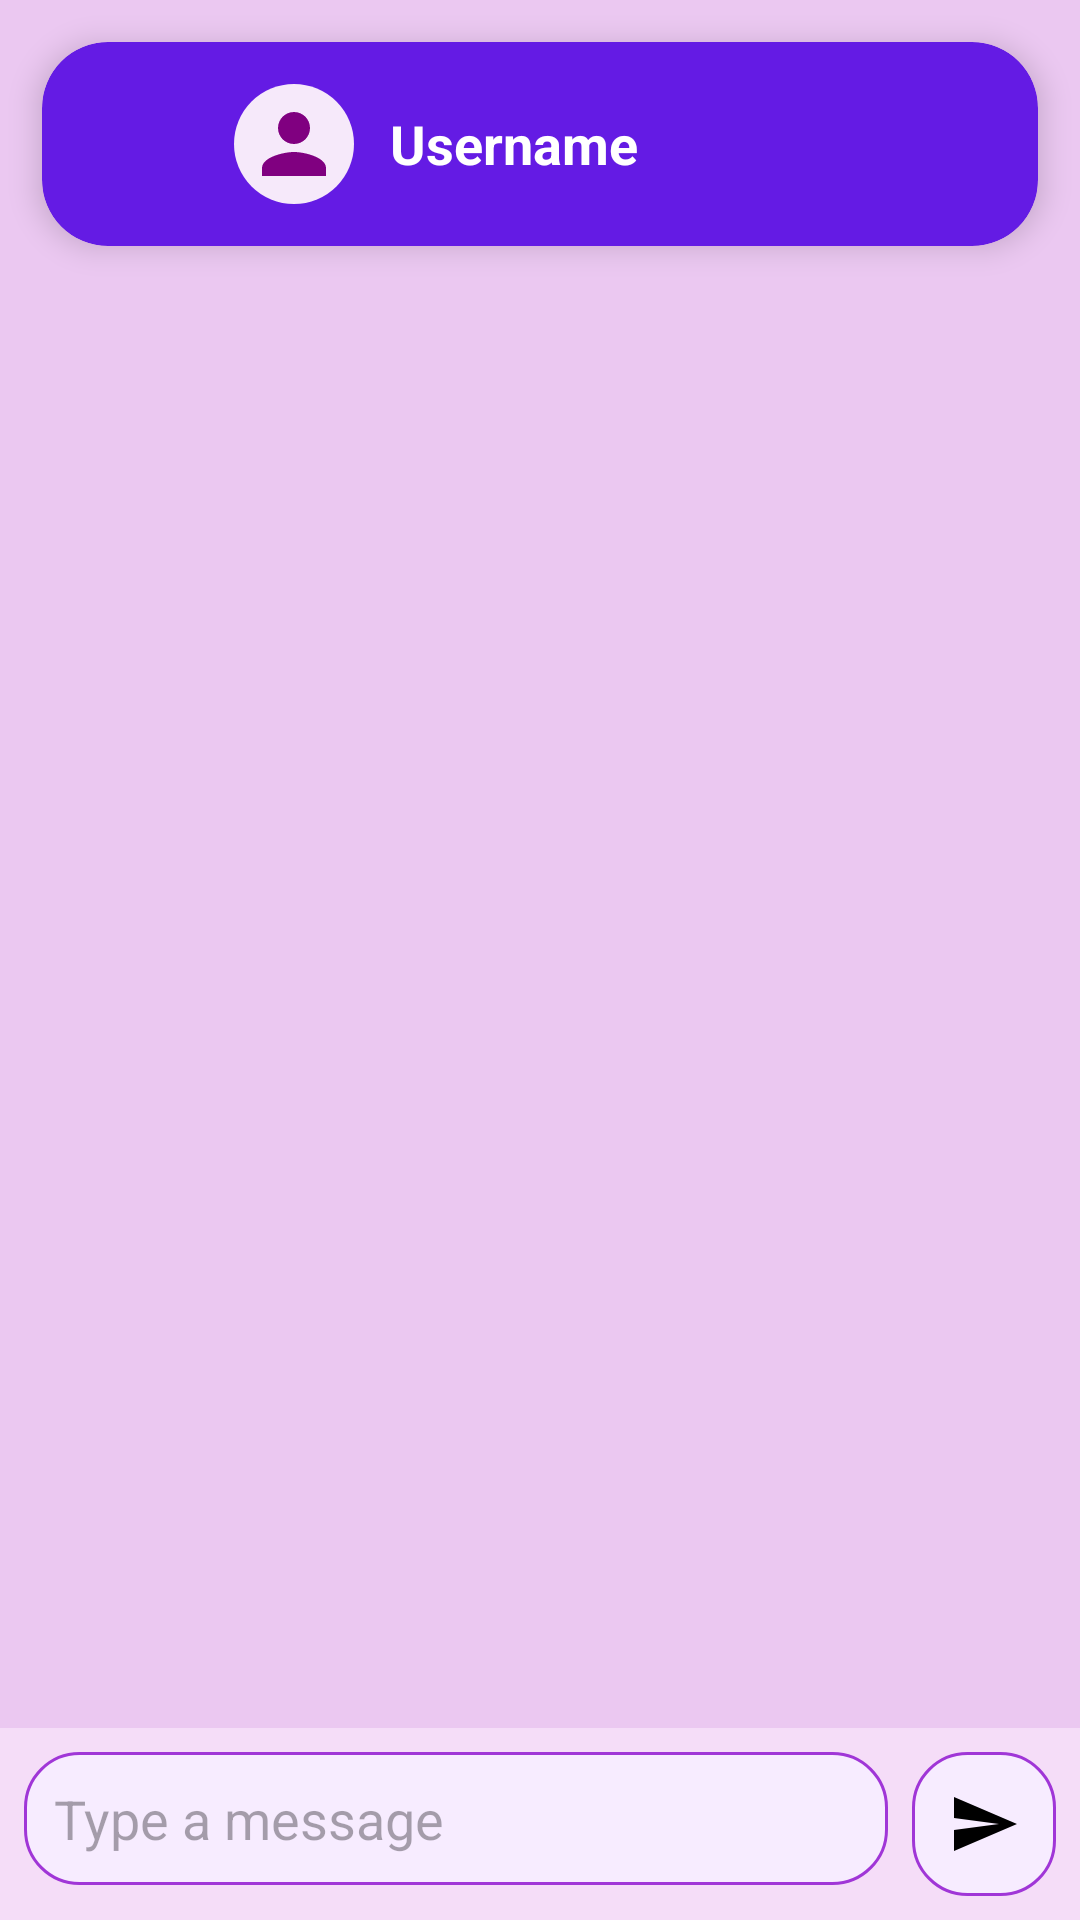

Write the Android layout XML for this screen, with the resource values it uses.
<!-- AndroidManifest.xml: application theme Theme.Therassistant2 -->
<!-- res/layout/activity_chat.xml -->
<RelativeLayout xmlns:android="http://schemas.android.com/apk/res/android"
    xmlns:app="http://schemas.android.com/apk/res-auto"
    android:layout_width="match_parent"
    android:layout_height="match_parent"
    android:background="#EBC8F1">

    <androidx.cardview.widget.CardView
        android:id="@+id/topBar"
        android:layout_width="match_parent"
        android:layout_height="wrap_content"
        android:layout_margin="14dp"
        app:cardCornerRadius="22dp"
        app:cardElevation="6dp"
        app:cardBackgroundColor="#641BE4">

        <LinearLayout
            android:layout_width="match_parent"
            android:layout_height="wrap_content"
            android:orientation="horizontal"
            android:gravity="center_vertical"
            android:padding="14dp">

            <ImageButton
                android:id="@+id/backButton"
                android:layout_width="40dp"
                android:layout_height="40dp"
                android:src="@drawable/baseline_arrow_back_24"
                android:background="@null"
                app:tint="@android:color/white"/>

            <ImageView
                android:id="@+id/profileImage"
                android:layout_width="40dp"
                android:layout_height="40dp"
                android:layout_marginStart="10dp"
                android:src="@drawable/baseline_account_circle_24"
                android:background="@drawable/circular_background"
                android:padding="4dp"
                android:clickable="true"/>

            <TextView
                android:id="@+id/chatUserName"
                android:layout_width="wrap_content"
                android:layout_height="wrap_content"
                android:text="Username"
                android:textColor="@android:color/white"
                android:textSize="18sp"
                android:textStyle="bold"
                android:layout_marginStart="12dp"/>

        </LinearLayout>

    </androidx.cardview.widget.CardView>


    <androidx.recyclerview.widget.RecyclerView
        android:id="@+id/messageRecyclerView"
        android:layout_width="match_parent"
        android:layout_height="match_parent"
        android:layout_below="@id/topBar"
        android:layout_above="@+id/messageInputContainer"
        android:padding="12dp"/>


    <LinearLayout
        android:id="@+id/messageInputContainer"
        android:layout_width="match_parent"
        android:layout_height="wrap_content"
        android:layout_alignParentBottom="true"
        android:orientation="horizontal"
        android:padding="8dp"
        android:background="#F5DDF8">

        <EditText
            android:id="@+id/messageInput"
            android:layout_width="0dp"
            android:layout_height="wrap_content"
            android:layout_weight="1"
            android:hint="Type a message"
            android:padding="10dp"
            android:layout_marginEnd="8dp"
            android:background="@drawable/rounded_button"/>

        <ImageButton
            android:id="@+id/sendButton"
            android:layout_width="48dp"
            android:layout_height="48dp"
            android:src="@drawable/ic_send"
            android:background="@drawable/rounded_button"
            android:padding="10dp"/>

    </LinearLayout>

</RelativeLayout>
<!-- resources referenced by this layout -->
<resources>
  <!-- drawable baseline_account_circle_24 (drawable) -->
  <?xml version="1.0" encoding="utf-8"?>
  <vector xmlns:android="http://schemas.android.com/apk/res/android"
      android:width="24dp"
      android:height="24dp"
      android:viewportWidth="24"
      android:viewportHeight="24">
      <path
          android:fillColor="#800080"
          android:pathData="M12,12c2.21,0 4,-1.79 4,-4s-1.79,-4 -4,-4 -4,1.79 -4,4 1.79,4 4,4zM12,14c-2.67,0 -8,1.34 -8,4v2h16v-2c0,-2.66 -5.33,-4 -8,-4z"/>
  </vector>
  <!-- drawable circular_background (drawable) -->
  <?xml version="1.0" encoding="utf-8"?>
  <shape xmlns:android="http://schemas.android.com/apk/res/android"
      android:shape="oval">
  
      <solid android:color="#F6E9FA"/>
  
  </shape>
  <!-- drawable ic_send (drawable) -->
  <?xml version="1.0" encoding="utf-8"?>
      <vector xmlns:android="http://schemas.android.com/apk/res/android"
          android:width="24dp"
          android:height="24dp"
          android:viewportWidth="24"
          android:viewportHeight="24">
  
          <path
              android:fillColor="#000000"
              android:pathData="M2,21l21,-9L2,3v7l15,2-15,2z"/>
      </vector>
  <!-- drawable rounded_button (drawable) -->
  <?xml version="1.0" encoding="utf-8"?>
  <shape xmlns:android="http://schemas.android.com/apk/res/android">
  
      <solid android:color="#F7ECFF" />
  
      <corners android:radius="18dp" />
  
      <stroke
          android:width="1dp"
          android:color="#A036D7" />
  
      <padding
          android:left="14dp"
          android:top="12dp"
          android:right="14dp"
          android:bottom="12dp" />
  
  </shape>
  <style name="Theme.Therassistant2" parent="Base.Theme.Therassistant2" />
  <style name="Base.Theme.Therassistant2" parent="Theme.Material3.DayNight.NoActionBar">
          
          
      </style>
</resources>
